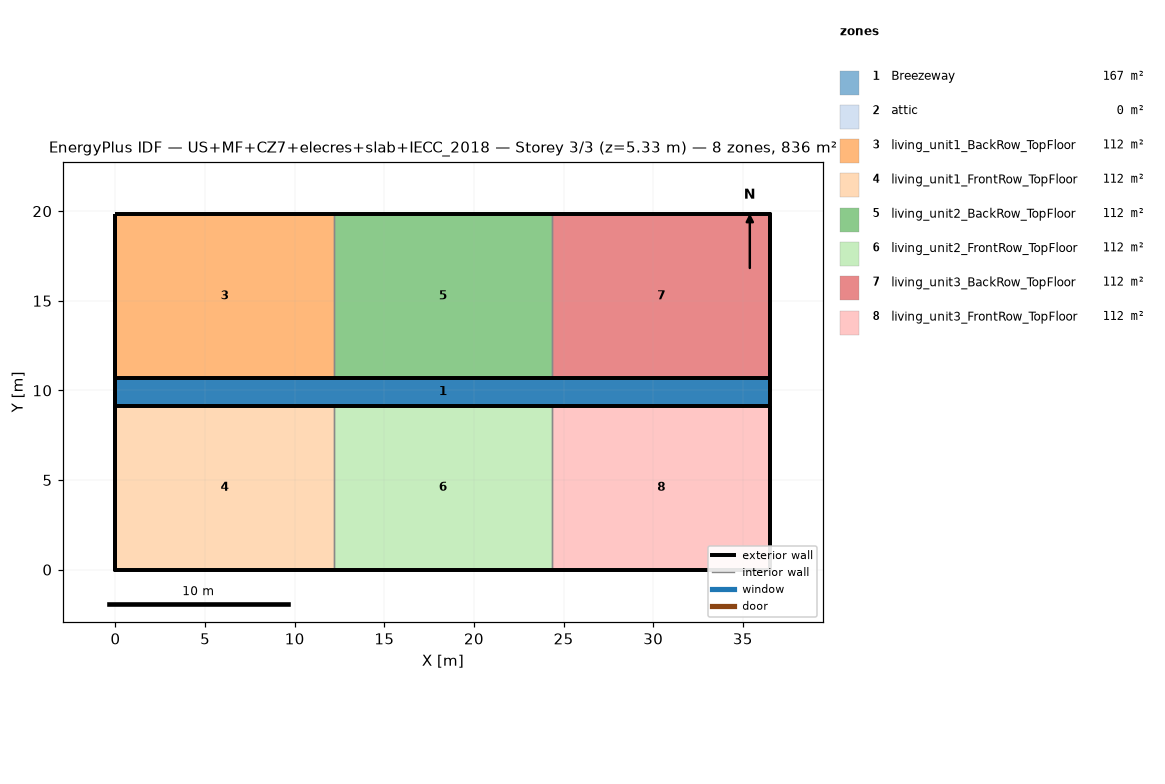
=== STOREY PLAN SPEC (per zone: floor XY polygon, exterior-wall plan segments, windows/doors) ===
zone 1: Breezeway  (167.0 m²)
  floor: (36.54, 9.16) (0.00, 9.16) (0.00, 10.68) (36.54, 10.68)
  floor: (36.54, 9.16) (0.00, 9.16) (0.00, 10.68) (36.54, 10.68)
  floor: (36.54, 9.16) (0.00, 9.16) (0.00, 10.68) (36.54, 10.68)
zone 2: attic  (0.0 m²)
  exterior wall: (36.54, 0.00) – (36.54, 19.84) – (36.54, 9.92)  [29.8 m]
  exterior wall: (0.00, 19.84) – (0.00, 0.00) – (0.00, 9.92)  [29.8 m]
zone 3: living_unit1_BackRow_TopFloor  (111.5 m²)
  floor: (12.18, 10.68) (0.00, 10.68) (0.00, 19.84) (12.18, 19.84)
  exterior wall: (12.18, 19.84) – (0.00, 19.84)  [12.2 m]
  exterior wall: (0.00, 19.84) – (0.00, 10.68)  [9.2 m]
  exterior wall: (0.00, 10.68) – (12.18, 10.68)  [12.2 m]
  interior walls: 1
zone 4: living_unit1_FrontRow_TopFloor  (111.5 m²)
  floor: (12.18, 0.00) (0.00, 0.00) (0.00, 9.16) (12.18, 9.16)
  exterior wall: (0.00, 0.00) – (12.18, 0.00)  [12.2 m]
  exterior wall: (0.00, 9.16) – (0.00, 0.00)  [9.2 m]
  exterior wall: (12.18, 9.16) – (0.00, 9.16)  [12.2 m]
  interior walls: 1
zone 5: living_unit2_BackRow_TopFloor  (111.5 m²)
  floor: (24.36, 10.68) (12.18, 10.68) (12.18, 19.84) (24.36, 19.84)
  exterior wall: (12.18, 10.68) – (24.36, 10.68)  [12.2 m]
  exterior wall: (24.36, 19.84) – (12.18, 19.84)  [12.2 m]
  interior walls: 2
zone 6: living_unit2_FrontRow_TopFloor  (111.5 m²)
  floor: (24.36, 0.00) (12.18, 0.00) (12.18, 9.16) (24.36, 9.16)
  exterior wall: (12.18, 0.00) – (24.36, 0.00)  [12.2 m]
  exterior wall: (24.36, 9.16) – (12.18, 9.16)  [12.2 m]
  interior walls: 2
zone 7: living_unit3_BackRow_TopFloor  (111.5 m²)
  floor: (36.54, 10.68) (24.36, 10.68) (24.36, 19.84) (36.54, 19.84)
  exterior wall: (36.54, 10.68) – (36.54, 19.84)  [9.2 m]
  exterior wall: (36.54, 19.84) – (24.36, 19.84)  [12.2 m]
  exterior wall: (24.36, 10.68) – (36.54, 10.68)  [12.2 m]
  interior walls: 1
zone 8: living_unit3_FrontRow_TopFloor  (111.5 m²)
  floor: (36.54, 0.00) (24.36, 0.00) (24.36, 9.16) (36.54, 9.16)
  exterior wall: (24.36, 0.00) – (36.54, 0.00)  [12.2 m]
  exterior wall: (36.54, 0.00) – (36.54, 9.16)  [9.2 m]
  exterior wall: (36.54, 9.16) – (24.36, 9.16)  [12.2 m]
  interior walls: 1

=== DERIVED (storey summary) ===
Building: US+MF+CZ7+elecres+slab+IECC_2018
Storey: 3 of 3  (floor level z = 5.33 m)
Storey gross floor area: 836.2 m²
Zones on this storey: 8
  - Breezeway: floor 167.0 m²
  - attic: floor 0.0 m²; exterior wall 59.5 m (81.9 m²); WWR 0.0%
  - living_unit1_BackRow_TopFloor: floor 111.5 m²; exterior wall 33.5 m (86.9 m²); WWR 0.0%
  - living_unit1_FrontRow_TopFloor: floor 111.5 m²; exterior wall 33.5 m (86.9 m²); WWR 0.0%
  - living_unit2_BackRow_TopFloor: floor 111.5 m²; exterior wall 24.4 m (63.1 m²); WWR 0.0%
  - living_unit2_FrontRow_TopFloor: floor 111.5 m²; exterior wall 24.4 m (63.1 m²); WWR 0.0%
  - living_unit3_BackRow_TopFloor: floor 111.5 m²; exterior wall 33.5 m (86.9 m²); WWR 0.0%
  - living_unit3_FrontRow_TopFloor: floor 111.5 m²; exterior wall 33.5 m (86.9 m²); WWR 0.0%
Zone adjacency (shared interzone walls):
  - living_unit1_BackRow_TopFloor ↔ living_unit2_BackRow_TopFloor
  - living_unit1_FrontRow_TopFloor ↔ living_unit2_FrontRow_TopFloor
  - living_unit2_BackRow_TopFloor ↔ living_unit3_BackRow_TopFloor
  - living_unit2_FrontRow_TopFloor ↔ living_unit3_FrontRow_TopFloor